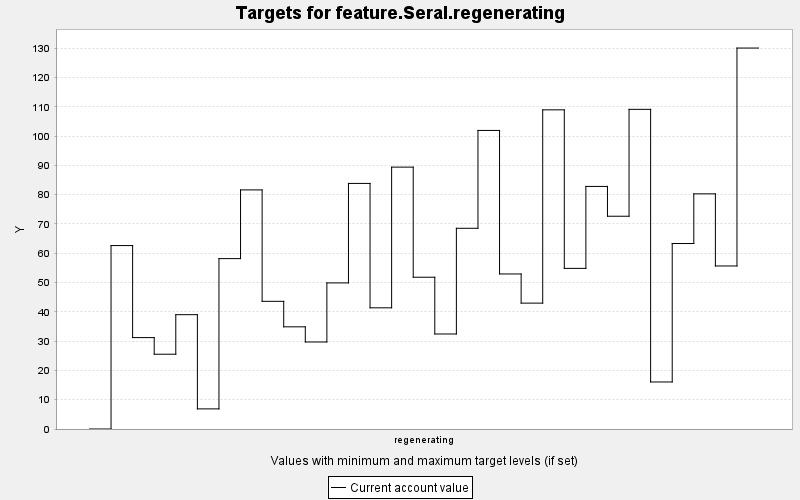

The file beside this chart, header and first rows:
TARGET, PERIOD, YEAR, PERIODWIDTH, MINIMUM, MAXIMUM, MINWEIGHT, MAXWEIGHT, CURRENT, SUMMARY
feature.Seral.regenerating, 0, 0, 10.0, 0.0, 10000, 1.0, 1.0, 0.0, 0.0
feature.Seral.regenerating, 1, 10, 10.0, 0.0, 10000, 1.0, 1.0, 62.61, 0.0
feature.Seral.regenerating, 2, 20, 10.0, 0.0, 10000, 1.0, 1.0, 31.2, 0.0
feature.Seral.regenerating, 3, 30, 10.0, 0.0, 10000, 1.0, 1.0, 25.52, 0.0
feature.Seral.regenerating, 4, 40, 10.0, 0.0, 10000, 1.0, 1.0, 39.02, 0.0
feature.Seral.regenerating, 5, 50, 10.0, 0.0, 10000, 1.0, 1.0, 6.866, 0.0
feature.Seral.regenerating, 6, 60, 10.0, 0.0, 10000, 1.0, 1.0, 58.16, 0.0
feature.Seral.regenerating, 7, 70, 10.0, 0.0, 10000, 1.0, 1.0, 81.61, 0.0
feature.Seral.regenerating, 8, 80, 10.0, 0.0, 10000, 1.0, 1.0, 43.58, 0.0
feature.Seral.regenerating, 9, 90, 10.0, 0.0, 10000, 1.0, 1.0, 34.88, 0.0
feature.Seral.regenerating, 10, 100, 10.0, 0.0, 10000, 1.0, 1.0, 29.7, 0.0
feature.Seral.regenerating, 11, 110, 10.0, 0.0, 10000, 1.0, 1.0, 49.87, 0.0
feature.Seral.regenerating, 12, 120, 10.0, 0.0, 10000, 1.0, 1.0, 83.82, 0.0
feature.Seral.regenerating, 13, 130, 10.0, 0.0, 10000, 1.0, 1.0, 41.37, 0.0
feature.Seral.regenerating, 14, 140, 10.0, 0.0, 10000, 1.0, 1.0, 89.39, 0.0
feature.Seral.regenerating, 15, 150, 10.0, 0.0, 10000, 1.0, 1.0, 51.81, 0.0
feature.Seral.regenerating, 16, 160, 10.0, 0.0, 10000, 1.0, 1.0, 32.43, 0.0
feature.Seral.regenerating, 17, 170, 10.0, 0.0, 10000, 1.0, 1.0, 68.51, 0.0
feature.Seral.regenerating, 18, 180, 10.0, 0.0, 10000, 1.0, 1.0, 101.9, 0.0
feature.Seral.regenerating, 19, 190, 10.0, 0.0, 10000, 1.0, 1.0, 52.92, 0.0
feature.Seral.regenerating, 20, 200, 10.0, 0.0, 10000, 1.0, 1.0, 42.97, 0.0
feature.Seral.regenerating, 21, 210, 10.0, 0.0, 10000, 1.0, 1.0, 108.9, 0.0
feature.Seral.regenerating, 22, 220, 10.0, 0.0, 10000, 1.0, 1.0, 54.83, 0.0
feature.Seral.regenerating, 23, 230, 10.0, 0.0, 10000, 1.0, 1.0, 82.8, 0.0
feature.Seral.regenerating, 24, 240, 10.0, 0.0, 10000, 1.0, 1.0, 72.63, 0.0
feature.Seral.regenerating, 25, 250, 10.0, 0.0, 10000, 1.0, 1.0, 109.1, 0.0
feature.Seral.regenerating, 26, 260, 10.0, 0.0, 10000, 1.0, 1.0, 16.05, 0.0
feature.Seral.regenerating, 27, 270, 10.0, 0.0, 10000, 1.0, 1.0, 63.31, 0.0
feature.Seral.regenerating, 28, 280, 10.0, 0.0, 10000, 1.0, 1.0, 80.27, 0.0
feature.Seral.regenerating, 29, 290, 10.0, 0.0, 10000, 1.0, 1.0, 55.65, 0.0
feature.Seral.regenerating, 30, 300, 10.0, 0.0, 10000, 1.0, 1.0, 130, 0.0
